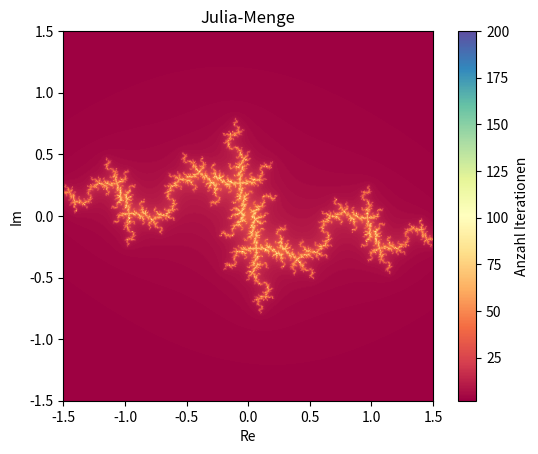

Python code for this plot:
import matplotlib.pyplot as plt

## Parameter definieren ##
##############################
# Bild initialisieren
# Hier wird eine leere Heatmap erstellt, die spaeter mit den Iterationszahlen gefuellt wird.
breitePixel = 800
hoehePixel = 800
heatmap = []
for i in range(hoehePixel):
    heatmap.append([0] * breitePixel)  # Erstelle eine Zeile

# Abgebildeter Bereich der Zahlenebene definieren
x_min = -1.5
x_max = 1.5
y_min = -1.5 
y_max = 1.5

# Abstand der Gitterpunkte berechnen
dx = (x_max - x_min) / breitePixel
dy = (y_max - y_min) / hoehePixel

# Konstante c fuer die Julia-Menge festlegen
c = complex(-1, 0.3)
# Maximale Anzahl Iterationen festlegen
max_iter = 300
# Maximaler Betrag fuer die Abbruchbedingung
max_abs = 5




# Berechnung der Julia-Menge
##################################

#Heatmap berechnen
for i in range(hoehePixel):
    y = y_min + i * dy
    for j in range(breitePixel):
        x = x_min + j * dx
        z = complex(x, y)
        count = 0
        while abs(z) <= max_abs and count < max_iter:
            z = z**2 + c
            count += 1
        heatmap[i][j] = count

 
#Bild aus der Heatmap generieren
plt.imshow(heatmap, extent=(x_min, x_max, y_min, y_max), cmap="Spectral", origin='lower')
plt.xlabel("Re")
plt.ylabel("Im")
plt.title("Julia-Menge")
plt.colorbar(label="Anzahl Iterationen")
plt.show()
